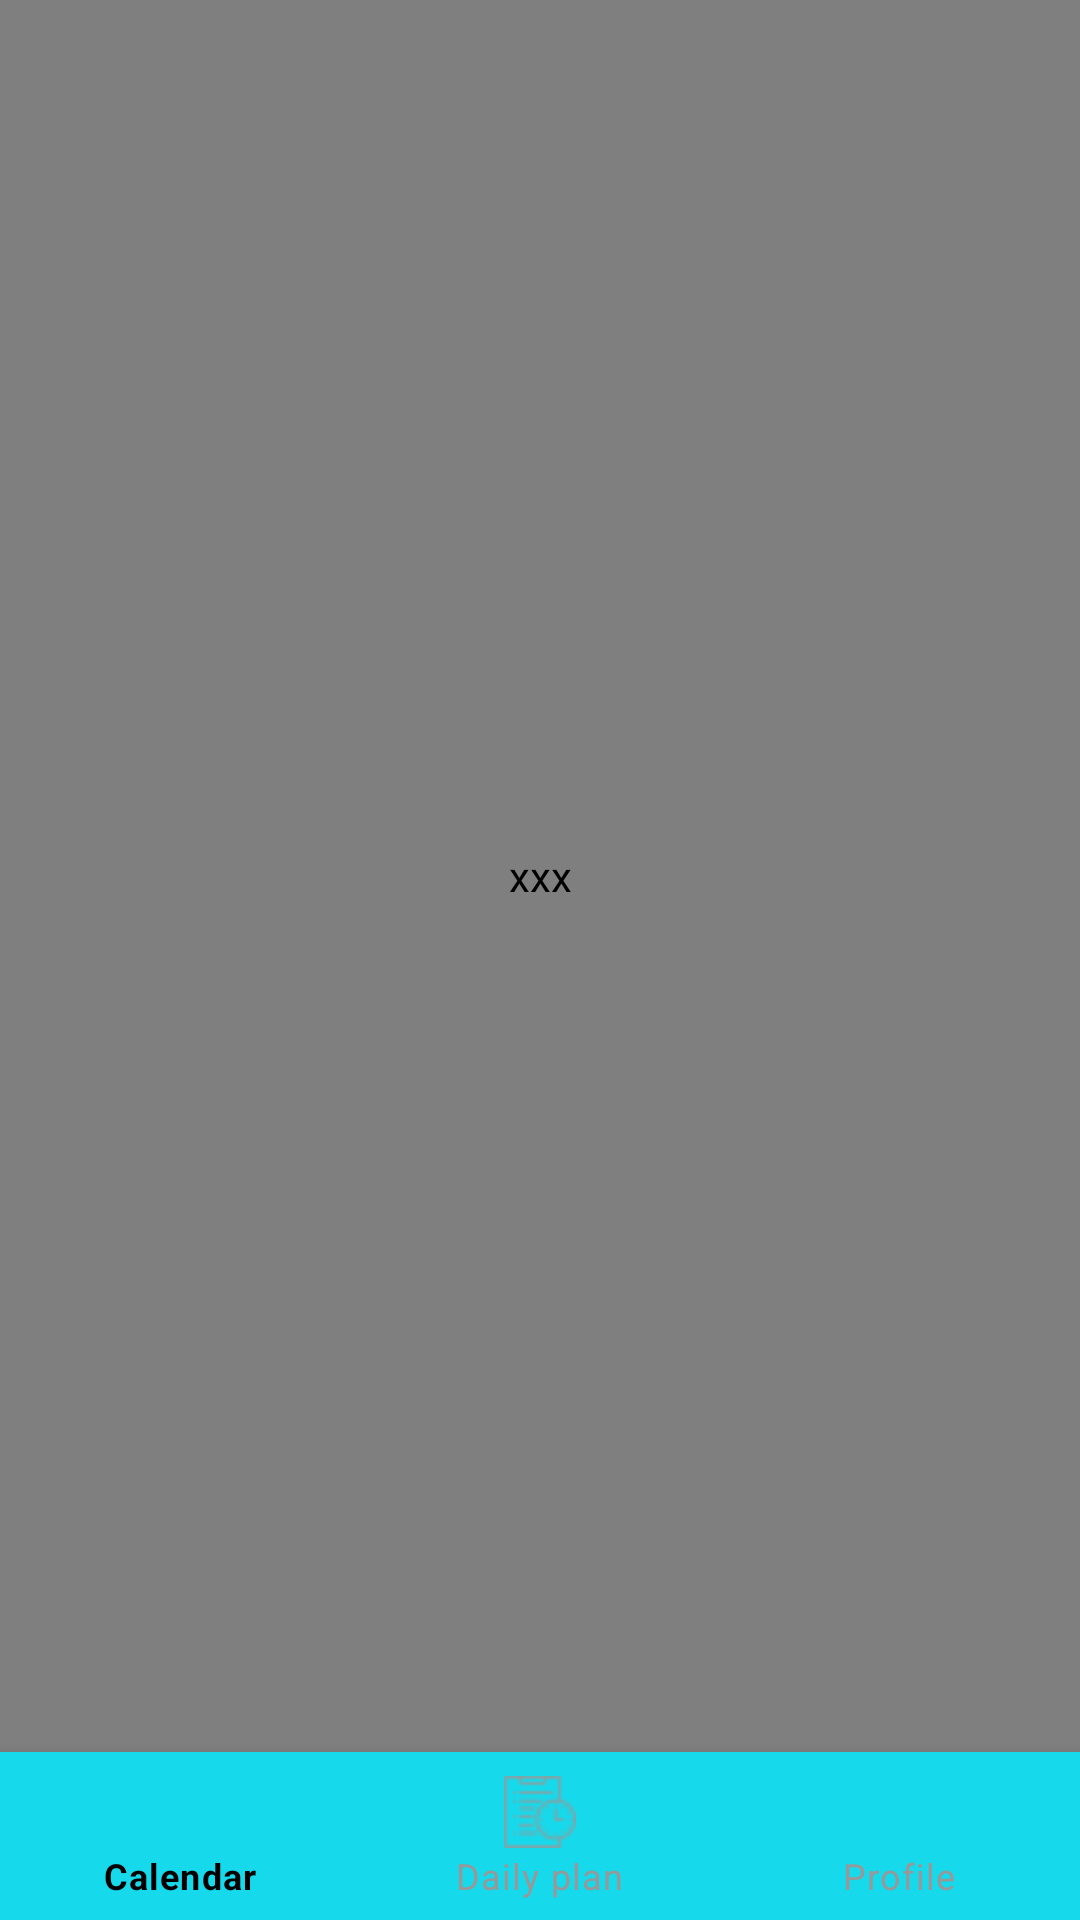

Here is an Android app screen rendered from its layout file. Give the layout XML and the strings, colors and styles it references.
<!-- AndroidManifest.xml: application theme Theme.RafDnevnjak -->
<!-- res/layout/activity_main.xml -->
<?xml version="1.0" encoding="utf-8"?>
<androidx.constraintlayout.widget.ConstraintLayout xmlns:android="http://schemas.android.com/apk/res/android"
    xmlns:app="http://schemas.android.com/apk/res-auto"
    xmlns:tools="http://schemas.android.com/tools"
    android:layout_width="match_parent"
    android:layout_height="match_parent"
    tools:context=".view.activites.MainActivity">

    <com.example.rafdnevnjak.view.viewpager.NonScrollableViewPager
        android:id="@+id/viewPager"
        android:layout_width="0dp"
        android:layout_height="0dp"
        android:contentDescription="xxx"
        app:layout_constraintBottom_toTopOf="@id/bottomNavigation"
        app:layout_constraintEnd_toEndOf="parent"
        app:layout_constraintStart_toStartOf="parent"
        app:layout_constraintTop_toTopOf="parent"
        />

    <com.google.android.material.bottomnavigation.BottomNavigationView
        android:layout_width="0dp"
        android:layout_height="56dp"
        android:background="@color/main_blue"
        android:id="@+id/bottomNavigation"
        app:itemIconTint="@drawable/navbar_icon_selector"
        app:itemTextColor="@drawable/navbar_icon_selector"
        app:layout_constraintBottom_toBottomOf="parent"
        app:layout_constraintEnd_toEndOf="parent"
        app:layout_constraintStart_toStartOf="parent"
        app:menu="@menu/navigation_menu"
        />

</androidx.constraintlayout.widget.ConstraintLayout>
<!-- resources referenced by this layout -->
<resources>
  <color name="main_blue">#16D9EB</color>
  <!-- drawable navbar_icon_selector (drawable) -->
  <?xml version="1.0" encoding="utf-8"?>
  <selector xmlns:android="http://schemas.android.com/apk/res/android">
      <item android:state_checked="true" android:color="@android:color/black" />
      <item android:state_pressed="true" android:state_enabled="true" android:color="@android:color/black" />
      <item android:color="@color/past_obligation_grey" />
  </selector>
  <style name="Theme.RafDnevnjak" parent="Theme.MaterialComponents.DayNight.DarkActionBar">
          
          <item name="colorPrimary">@color/purple_500</item>
          <item name="colorPrimaryVariant">@color/purple_700</item>
          <item name="colorOnPrimary">@color/white</item>
          
          <item name="colorSecondary">@color/teal_200</item>
          <item name="colorSecondaryVariant">@color/teal_700</item>
          <item name="colorOnSecondary">@color/black</item>
          
          <item name="android:statusBarColor">?attr/colorPrimaryVariant</item>
          
      </style>
  <color name="past_obligation_grey">#989898</color>
  <color name="purple_500">#FF6200EE</color>
  <color name="purple_700">#FF3700B3</color>
  <color name="white">#FFFFFFFF</color>
  <color name="teal_200">#FF03DAC5</color>
  <color name="teal_700">#FF018786</color>
  <color name="black">#FF000000</color>
</resources>
